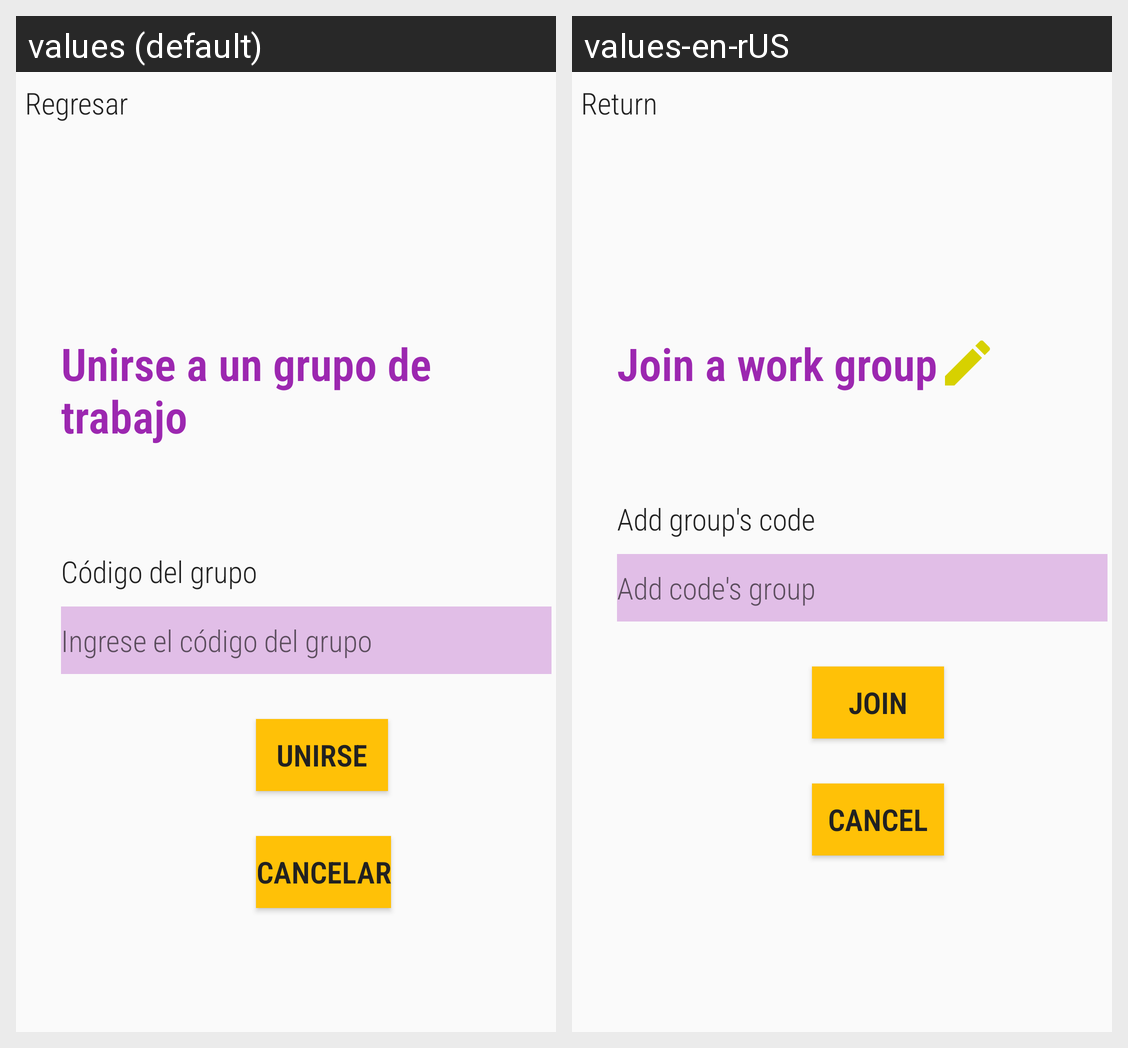

Translations of the strings shown on this Android screen, per locale in the grid:
Android screen res/layout/fragment_unirse_grupo.xml rendered under 2 locales, left to right: values (default), values-en-rUS. Device: Nexus 5 (rendered at 1080×1920; each locale shown at half size, 540×960, under a caption strip naming it); theme AppTheme.
Strings drawn on this screen, with the default value and each locale's value (text and hints the layout hard-codes, and strings that could not be matched under every locale, appear in the picture but are not listed):

tvRegresar
  values: Regresar
  values-en-rUS: Return

fugTWEncabezado
  values: Unirse a un grupo de trabajo
  values-en-rUS: Join a work group

fugTWIndicacion01
  values: Código del grupo
  values-en-rUS: Add group's code

fugETIndicacion01h
  values: Ingrese el código del grupo
  values-en-rUS: Add code's group

fugBTNUnirse
  values: Unirse
  values-en-rUS: Join

fugBTNCancelar
  values: Cancelar
  values-en-rUS: Cancel
